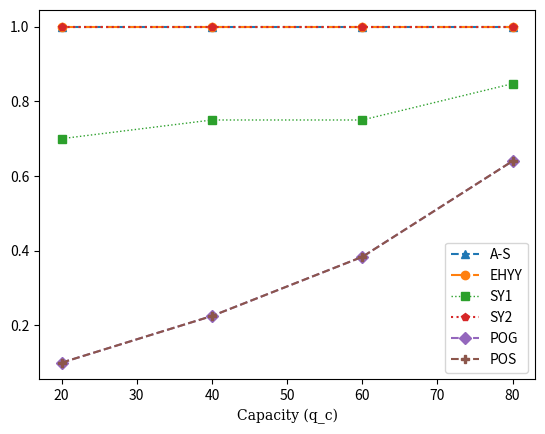

Reproduce this figure in Python.
import matplotlib.pyplot as plt
import matplotlib.markers
hfont = {'fontname':'serif'}
x = [20,40,60,80]
az = [1, 1, 1, 1]
ehyy =  [1, 1, 1, 1]
sy1 = [0.7, 0.75, 0.75, 0.8472222222222222]

sy2 = [1, 1, 1, 1]
pog = [0.1, 0.225, 0.38333333333333336, 0.64]
pos = [0.1, 0.225, 0.38333333333333336, 0.64]
plt.plot(x,az, label = "A-S", linestyle = '--', marker = '^')
plt.plot(x,ehyy, label = "EHYY",linestyle = '-.', marker = 'o')
plt.plot(x,sy1, label = "SY1",alpha = 1,lw = 1,linestyle = ':', marker = 's')
plt.plot(x,sy2, label = "SY2",linestyle = 'dotted', marker = 'p')
plt.plot(x,pog, label = "POG",linestyle = '--', marker = 'D')
plt.plot(x,pos, label = "POS",linestyle = '--', marker = 'P')
plt.title("")
plt.xlabel("Capacity (q_c)",**hfont)
plt.legend()
plt.show()

